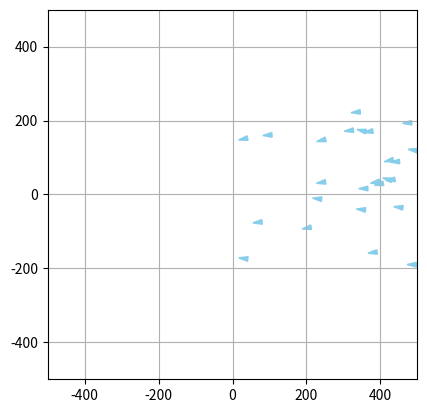

Recreate this plot in Python.
import numpy as np
import matplotlib.pyplot as plt
from matplotlib.patches import Polygon
from matplotlib.animation import FuncAnimation
import random as rng

class Simulation :
    
    def __init__(self, liste_de_poissons, liste_de_predateurs, N, dt, distance_seuil, alpha_cohesion, alpha_separation, alpha_alignement, a_rng, rayon_cohesion, rayon_separation, rayon_alignement):
        self.liste_de_poissons = liste_de_poissons
        self.liste_de_predateurs = liste_de_predateurs
        self.N = N
        self.dt = dt
        self.initialiser_matrices_poissons()
        self.distance_seuil = distance_seuil
        self.alpha_cohesion = alpha_cohesion
        self.alpha_separation = alpha_separation
        self.alpha_alignement = alpha_alignement
        self.a_rng = a_rng
        self.rayon_cohesion = rayon_cohesion
        self.rayon_separation = rayon_separation
        self.rayon_alignement = rayon_alignement
        
    def initialiser_matrices_poissons(self):
        """
        Cree la matrice des poissons
        """
        for poisson in self.liste_de_poissons:
            poisson.ajouter_simulation(self)
        
    def voisin_le_plus_proche(self, p, i): 			
        """
        Renvoie le boid le plus proche
        Args:
            i: indice temporel concerné de la matrice positions
            p: indice du poisson concerné dans liste_de_poissons

        Returns:
            poisson_voisin : le poisson le plus proche 
        """
        poisson_1 = self.liste_de_poissons[p]		
        poisson_voisin = None
        distance_min = np.inf
        for n in range(len(self.liste_de_poissons)):
            if n != p :
                poisson_2 = self.liste_de_poissons[n]
                distance = poisson_1.distance(poisson_2, i)
                if distance < distance_min :
                    distance_min = distance
                    poisson_voisin = poisson_2
        return poisson_voisin
                    
    def centre_masse_voisins(self, poisson, i):
        """
        Renvoie le centre de masse des poissons
        Args:
            poisson : objet poisson duquel on calcule le centre de masse des voisins
            i: indice temporel concerné de la matrice positions

        Returns:
            point_centre : les coordonnees du centre de masse des poissons
        """
        liste_voisins = poisson.poissons_dans_rayon_cohesion
        point_centre = np.zeros((2))
        nb_voisins = len(liste_voisins)
        if nb_voisins != 0:
            for voisin in liste_voisins :
                point_centre += voisin.positions[i]
            point_centre = point_centre / nb_voisins
            return 1, point_centre
        else:
            return None, point_centre
        
    def vitesse_voisins(self, poisson, i): # i est l'indice temporel concerné de la matrice positions
        """
        Renvoie la vitesse du banc de poissons
        Args:
            i: indice temporel concerné de la matrice positions

        Returns:
            vitesse_moy : les coordonnées du vecteur vitesse du banc de poissons
        """
        vitesse_moy = np.zeros((2))
        liste_voisins = poisson.poissons_dans_rayon_alignement
        nb_voisins = len(liste_voisins)

        if nb_voisins != 0:
            for voisin in liste_voisins :
                vitesse_moy += voisin.vitesses[i]
            vitesse_moy = vitesse_moy / nb_voisins
            return 1, vitesse_moy
        else:
            
            return None, vitesse_moy

    def mise_a_jour_liste_voisin(self, poisson, i, p, angle_de_vision = 150):

        poisson.poissons_dans_rayon_cohesion   = []
        poisson.poissons_dans_rayon_alignement = []
        poisson.poissons_dans_rayon_separation = []

        cos_angle_vision = np.cos(np.deg2rad(angle_de_vision))

        for i_poisson in range (0, len(self.liste_de_poissons)):

            if i_poisson != p :
                voisin = self.liste_de_poissons[i_poisson]
                distance_poisson_voisin_i = poisson.distance(voisin, i)

            
                if distance_poisson_voisin_i < max(self.rayon_alignement, self.rayon_cohesion, self.rayon_separation):
                    vecteur_vitesse = poisson.vitesses[i, :]
                    vecteur_poisson_voisin = voisin.positions[i, :] - poisson.positions[i, :]
                    norme_vitesse = np.linalg.norm(vecteur_vitesse)
            
                    cos_angle = np.dot(vecteur_poisson_voisin, vecteur_vitesse) / (norme_vitesse *distance_poisson_voisin_i)
                    
                    if cos_angle > cos_angle_vision :

                        if distance_poisson_voisin_i < self.rayon_alignement:

                            poisson.poissons_dans_rayon_alignement.append(voisin)
                        if distance_poisson_voisin_i < self.rayon_cohesion:

                            poisson.poissons_dans_rayon_cohesion.append(voisin)
                        if distance_poisson_voisin_i < self.rayon_separation:

                            poisson.poissons_dans_rayon_separation.append(voisin)

    def composante_acceleration_separation(self, poisson, i):
        res = np.zeros((2))
        liste_voisins = poisson.poissons_dans_rayon_separation
        compteur = len(liste_voisins)

        if compteur == 0:
            return res
        else:
            for voisin in liste_voisins:
                position_voisin = voisin.positions[i, :] 
                position_poisson = poisson.positions[i, :]
                distance_poisson_voisin = poisson.distance(voisin, i)
                res = res + self.alpha_separation * (position_poisson - position_voisin) / distance_poisson_voisin**2
            return res/compteur
        
    def composante_acceleration_cohesion(self, poisson, i):
        res = np.zeros((2))
        valeur, centre_masse_voisins = self.centre_masse_voisins(poisson, i)   ## centre de masse des voisins dans le rayon de vision de cohesion du poisson

        if valeur == None:
            return res
        else:
            res = self.alpha_cohesion * (centre_masse_voisins - poisson.positions[i, :])
            return res
        
    def composante_acceleration_alignement(self, poisson, i):
        res = np.zeros((2))
        liste_voisins = poisson.poissons_dans_rayon_alignement
        valeur, vitesse_voisins = self.vitesse_voisins(poisson, i)   ## vecteur vitesse des voisins

        if valeur == None:
            return res
        else:
            res = self.alpha_alignement * ( vitesse_voisins - poisson.vitesses[i, :])
            return res
    
    def calcul_parametre_ordre(self, indice):
        """
        Calcul la valeur du paramètre d'ordre
        Args:
            indice : l'indice temporel de la simulation
        Returns:
            parametre_ordre_simulation : le parametre d'ordre de la simulation à un temps donné

        """
        
        vitesse_totale = np.array([0.,0.])
        vitesse_moyenne = 0
        for element in self.liste_de_poissons : 
            vitesse_totale += np.array(element.vitesses[indice])
            vitesse_moyenne += np.linalg.norm(element.vitesses[indice])
            parametre_ordre_simulation = np.linalg.norm(vitesse_totale)/vitesse_moyenne
        return parametre_ordre_simulation
    
    def moyennage_parametre_ordre(self, indice, niter):
        sum = 0
        for i in range(indice, indice+niter):
            sum += self.calcul_parametre_ordre(i)
        return sum/niter

    def calcul_tableaux(self):
        somme_parametre_ordre = 0.
        for i in range(0, self.N):
 
            for p in range(0, len(self.liste_de_poissons)):
                poisson = self.liste_de_poissons[p]
                
                self.mise_a_jour_liste_voisin(poisson, i, p)

                a_cohesion = self.composante_acceleration_cohesion(poisson, i)

                a_separation = self.composante_acceleration_separation(poisson, i)

                a_alignement = self.composante_acceleration_alignement(poisson, i)
                
                n1_rand = (rng.random() - 0.4) * self.a_rng   ## le vecteur vitesse aleatoire comprend des valeurs allant de -0,4 x a_rng à 0,6 x a_rng
                n2_rand = (rng.random()*2 - 1) * 3            ## angle de rotation aléatoire de la vitesse aléatoire par rapoort à celle d'avant

                matrice_rotation = np.array([
                [np.cos(n2_rand), -np.sin(n2_rand)],
                [np.sin(n2_rand),  np.cos(n2_rand)]
                ])

                poisson.accelerations[i+1, :] = a_cohesion + a_separation + a_alignement 


                
                ## Calcul du vecteur vitesse au rang n+1
                vecteur_vitesse = poisson.vitesses[i, :] + self.dt * poisson.accelerations[i+1, :] + n1_rand*(matrice_rotation @ (poisson.vitesses[i, :])/np.linalg.norm(poisson.vitesses[i, :]))

                ## Ajustement du vecteur vitesse pour avoir une vitesse inférieur à v_max
                norme_vitesse = np.linalg.norm(vecteur_vitesse)
                if norme_vitesse > poisson.v_max :
                    poisson.vitesses[i+1, :] = (vecteur_vitesse * poisson.v_max) / norme_vitesse
                else:
                    poisson.vitesses[i+1, :] = vecteur_vitesse

                ## Calcul du vecteur position au rang n+1
                poisson.positions[i+1, :] = poisson.positions[i, :] + self.dt * poisson.vitesses[i+1, :] 


class GUI:
    def __init__(self, simulation, vitesse_lecture = 1.0, coord_lim = 300, suivi = True):
        self.simulation = simulation
        
        self.coord_lim = coord_lim #utile pour update_suivi(frame)
        self.fig, self.ax = plt.subplots()
        self.ax.set_xlim(-coord_lim, coord_lim)
        self.ax.set_ylim(-coord_lim, coord_lim)
        self.ax.set_aspect('equal')

        self.triangles = []
        self.init_triangles()

        if suivi == True:
            self.ax.grid()
            self.ani = FuncAnimation(self.fig, self.update_suivi, frames=np.arange(0,self.simulation.N-1,1), interval=self.simulation.dt*1000/vitesse_lecture, blit=False)
        else:
            self.ani = FuncAnimation(self.fig, self.update_non_suivi, frames=np.arange(0,self.simulation.N-1,1), interval=self.simulation.dt*1000/vitesse_lecture, blit=True) 
        plt.show()
    
    def init_triangles(self):
        """
        Cree les triangles des boids
        
    """
        for poisson in self.simulation.liste_de_poissons:
            pos, vit = poisson.position_initiale, poisson.vitesse_initiale
            coords = self.coords_triangle(pos, vit)
            triangle = Polygon(coords, closed=True, color='skyblue')
            self.ax.add_patch(triangle)
            self.triangles.append(triangle)
        for predateur in self.simulation.liste_de_predateurs:
            pos, vit = predateur.position_initiale, predateur.vitesse_initiale
            coords = self.coords_triangle(pos, vit)
            triangle = Polygon(coords, closed=True, color='skyblue')
            self.ax.add_patch(triangle)
            self.triangles.append(triangle)
    
    def update_suivi(self,frame):
        """
        Met  à jour les triangles des boids
    Args:
        frame : frame actuelle de l'animation'

    Returns:
        self.triangles : les coordonnées des triangles représentant les boids
    """
        for i in range(len(self.simulation.liste_de_poissons)):
            pos,vit = self.simulation.liste_de_poissons[i].positions[frame], self.simulation.liste_de_poissons[i].vitesses[frame]
            new_coords = self.coords_triangle(pos, vit)
            self.triangles[i].set_xy(new_coords)
        for j in range(len(self.simulation.liste_de_predateurs)):
            pos,vit = self.simulation.liste_de_predateurs[j].positions[frame], self.simulation.liste_de_predateurs[j].vitesses[frame]
            new_coords = self.coords_triangle(pos, vit)
            self.triangles[j+len(self.simulation.liste_de_poissons)].set_xy(new_coords)
        self.ax.set_xlim(-self.coord_lim+self.simulation.liste_de_poissons[0].positions[frame][0], self.coord_lim+self.simulation.liste_de_poissons[0].positions[frame][0])
        self.ax.set_ylim(-self.coord_lim+self.simulation.liste_de_poissons[0].positions[frame][1], self.coord_lim+self.simulation.liste_de_poissons[0].positions[frame][1])
        return self.triangles
    
    def update_non_suivi(self,frame):
        """
        Met  à jour les triangles des boids
    Args:
        frame : frame actuelle de l'animation'

    Returns:
        self.triangles : les coordonnées des triangles représentant les boids
    """
        for i in range(len(self.simulation.liste_de_poissons)):
            pos,vit = self.simulation.liste_de_poissons[i].positions[frame], self.simulation.liste_de_poissons[i].vitesses[frame]
            new_coords = self.coords_triangle(pos, vit)
            self.triangles[i].set_xy(new_coords)
        for j in range(len(self.simulation.liste_de_predateurs)):
            pos,vit = self.simulation.liste_de_predateurs[j].positions[frame], self.simulation.liste_de_predateurs[j].vitesses[frame]
            new_coords = self.coords_triangle(pos, vit)
            self.triangles[j+len(self.simulation.liste_de_poissons)].set_xy(new_coords)
        return self.triangles
    
    
    def coords_triangle(self,pos,vit,size=0.5):
        """
        Calcule les coordonnées du triangle représentant le boid et l'aligne avec sa vitesse'
    Args:
        pos (tuple): tuple contenant x,y les coordonnées du boid
        vit (tuple): tuple contenant vx,vy correspondant au vecteur vitesse du boid
        size (float, optional): facteur de taille du boid

    Returns:
        triangle : coordonnées des faces d'un triangle représentant le boid
    """
        x, y = pos
        xvit, yvit = vit
        hauteur_tetraedre = 50*size             #hauteur du tetraedre
        Largeur_base = 1/2*hauteur_tetraedre      #largeur d'un coté de la base

        #si vitesse nulle attention à ne pas diviser par une norme nulle -> direction par défaut = (1,0,0)
        if xvit==0 and yvit==0 : 
            xvit = 1
            yvit = 0
        norme_vit = np.sqrt(xvit**2+yvit**2)

        #on cherche un vecteur orthonormale avec la direction du boid:
        xa, ya = xvit/norme_vit, yvit/norme_vit                  #selon la direction/vitesse
        xb, yb = -ya, xa                                         #vecteur orthogonal choisi arbitrairement

        
        #on calcule les points limites de la base et celui de l'apex du tetraedre: 
        pointe_haut = [x + 2/3*hauteur_tetraedre*xa,y+2/3*hauteur_tetraedre*ya ]
        pointe_gauche = [x - 1/3*hauteur_tetraedre*xa -Largeur_base/2*xb,y- 1/3*hauteur_tetraedre*ya - Largeur_base/2*yb]
        pointe_droite = [x - 1/3*hauteur_tetraedre*xa +Largeur_base/2*xb,y- 1/3*hauteur_tetraedre*ya + Largeur_base/2*yb]
        

        #on renseigne les faces du tetraedre
        triangle =[pointe_haut, pointe_gauche, pointe_droite]
        
        return triangle

class Boid :
    
    def __init__(self, position_initiale, vitesse_initiale):
        self.position_initiale = position_initiale
        self.vitesse_initiale = vitesse_initiale
        
    def ajouter_simulation(self, simulation):
        self.simulation = simulation
        self.initialisation_matrices()
        
    def initialisation_matrices(self):
        self.positions = np.zeros((self.simulation.N+1, 2))
        self.vitesses = np.zeros((self.simulation.N+1, 2))
        self.accelerations = np.zeros((self.simulation.N+1, 2))

        self.positions[0] = self.position_initiale
        self.vitesses[0] = self.vitesse_initiale

        self.poissons_dans_rayon_cohesion   = []
        self.poissons_dans_rayon_separation = []
        self.poissons_dans_rayon_alignement = []

    def __str__(self):
        text = "Positions :\n" + str(self.positions) + "\nVitesses :\n" + str(self.vitesses) + "\nAccelerations :\n" + str(self.accelerations)
        return text

    def distance(self, boid, i): 	#distance avec un boid à l'indice i
        diff_position = self.positions[i] - boid.positions[i]
        norme = np.linalg.norm(diff_position)
        return norme


class Poisson(Boid):
    
    def __init__(self, position_initiale, vitesse_initiale, v_max):
        super().__init__(position_initiale, vitesse_initiale)
        self.v_max = v_max



def test_1():
    distance_seuil = 100; alpha_cohesion = 1; alpha_separation = 1; alpha_alignement = 1; a_rng = 0.2
    
    poisson1 = Poisson([-1, -2], [0, 0], 20)
    poisson2 = Poisson([2, 2], [5, 0], 20)
    poisson3 = Poisson([0, 0], [1, -3], 20)
    
    la_simu = Simulation([poisson1, poisson2, poisson3], [], 5, 0.1, distance_seuil, alpha_cohesion, alpha_separation, alpha_alignement, a_rng)
    
    print(poisson1)
    print()
    print(poisson2)
    print()
    
    distance = poisson1.distance(poisson2, 0)
    print(distance)
    print()
    
    poisson_voisin = la_simu.voisin_le_plus_proche(0, 0)
    print(poisson_voisin)
    print()
    
    centre = la_simu.centre_masse_poissons(0)
    print(centre)
    v_moy = la_simu.vitesse_banc_poissons(0)
    print(v_moy)
    print("\n")

def test_2():
    distance_seuil = 100; alpha_cohesion = 10; alpha_separation = 1000; alpha_alignement = 10; a_rng = 80
    r_cohesion = 400; r_separation = 60; r_alignement = 10
    #r_cohesion = 0; r_separation = 0; r_alignement = 0
    N = 5000
    poisson4 = Poisson([-100, -100], [100, 100], 500)
    poisson5 = Poisson([100, 100], [-100, -100], 500)
    

    
    nouvelle_simu = Simulation([poisson4, poisson5], [], N, 0.01, distance_seuil, alpha_cohesion, alpha_separation, alpha_alignement, a_rng, r_cohesion, r_separation, r_alignement)
    nouvelle_simu.calcul_tableaux()
    
    fenetre = GUI(nouvelle_simu, vitesse_lecture = 1.0)

def test_3():
    distance_seuil = 100; alpha_cohesion = 20; alpha_separation = 10000; alpha_alignement = 10; a_rng = 60
    r_cohesion = 400; r_separation = 60; r_alignement = 5
    N = 500
    poissons = []
    for i in range(25):
        a = rng.random()*500
        b = rng.random()*500-250
        c = rng.random()*100-250
        d = rng.random()*100-50
        poissons.append(Poisson([a,b],[c,d],500))
    nouvelle_simu = Simulation(poissons, [], N, 0.01, distance_seuil, alpha_cohesion, alpha_separation, alpha_alignement, a_rng, r_cohesion, r_separation, r_alignement)
    nouvelle_simu.calcul_tableaux()
    fenetre = GUI(nouvelle_simu,1,500)
    print(f"le parametre d'ordre à 2 secondes est de {nouvelle_simu.moyennage_parametre_ordre(int(2.0/nouvelle_simu.dt),200)}")

def recherche_alignement():
    distance_seuil = 100; alpha_cohesion = 3; alpha_separation = 10000; a_rng = 60
    r_cohesion = 500; r_separation = 60; r_alignement = 5
    N = 3000
    poissons = []
    for i in range(20):
        a = rng.random()*500
        b = rng.random()*500-250
        c = rng.random()*100-250
        d = rng.random()*100-50
        poissons.append(Poisson([a,b],[c,d],500))
    for alpha_alignement in range(0, 10, 1):
        nouvelle_simu = Simulation(poissons, [], N, 0.01, distance_seuil, alpha_cohesion, alpha_separation, alpha_alignement, a_rng, r_cohesion, r_separation, r_alignement, temps_calcul_ordre=20.0)
        nouvelle_simu.calcul_tableaux()

        print(f"le parametre d'ordre est de {nouvelle_simu.parametre_ordre}")

test_3()
